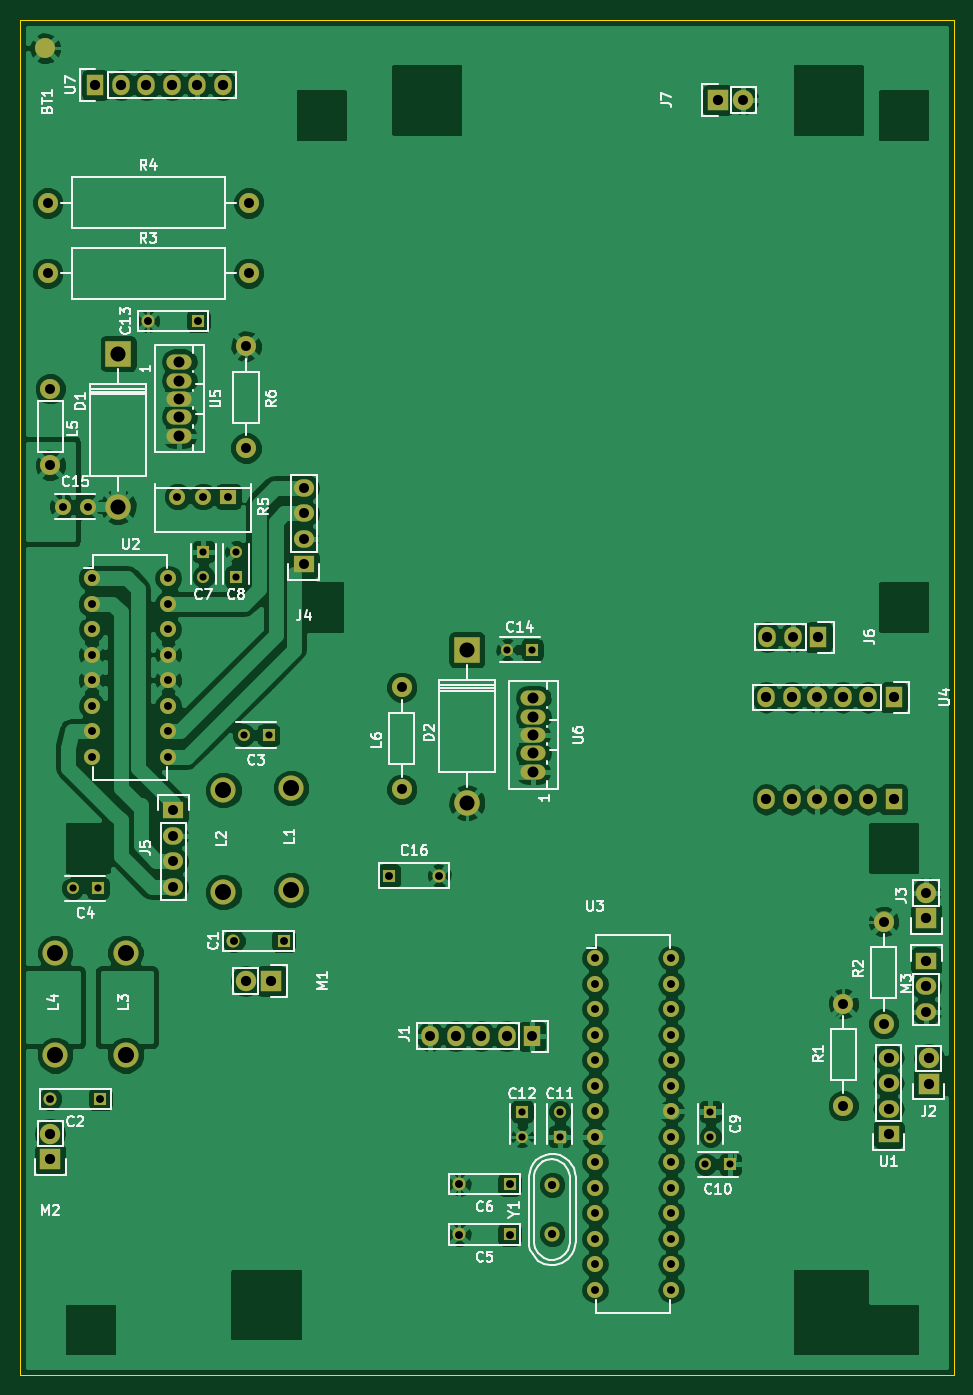
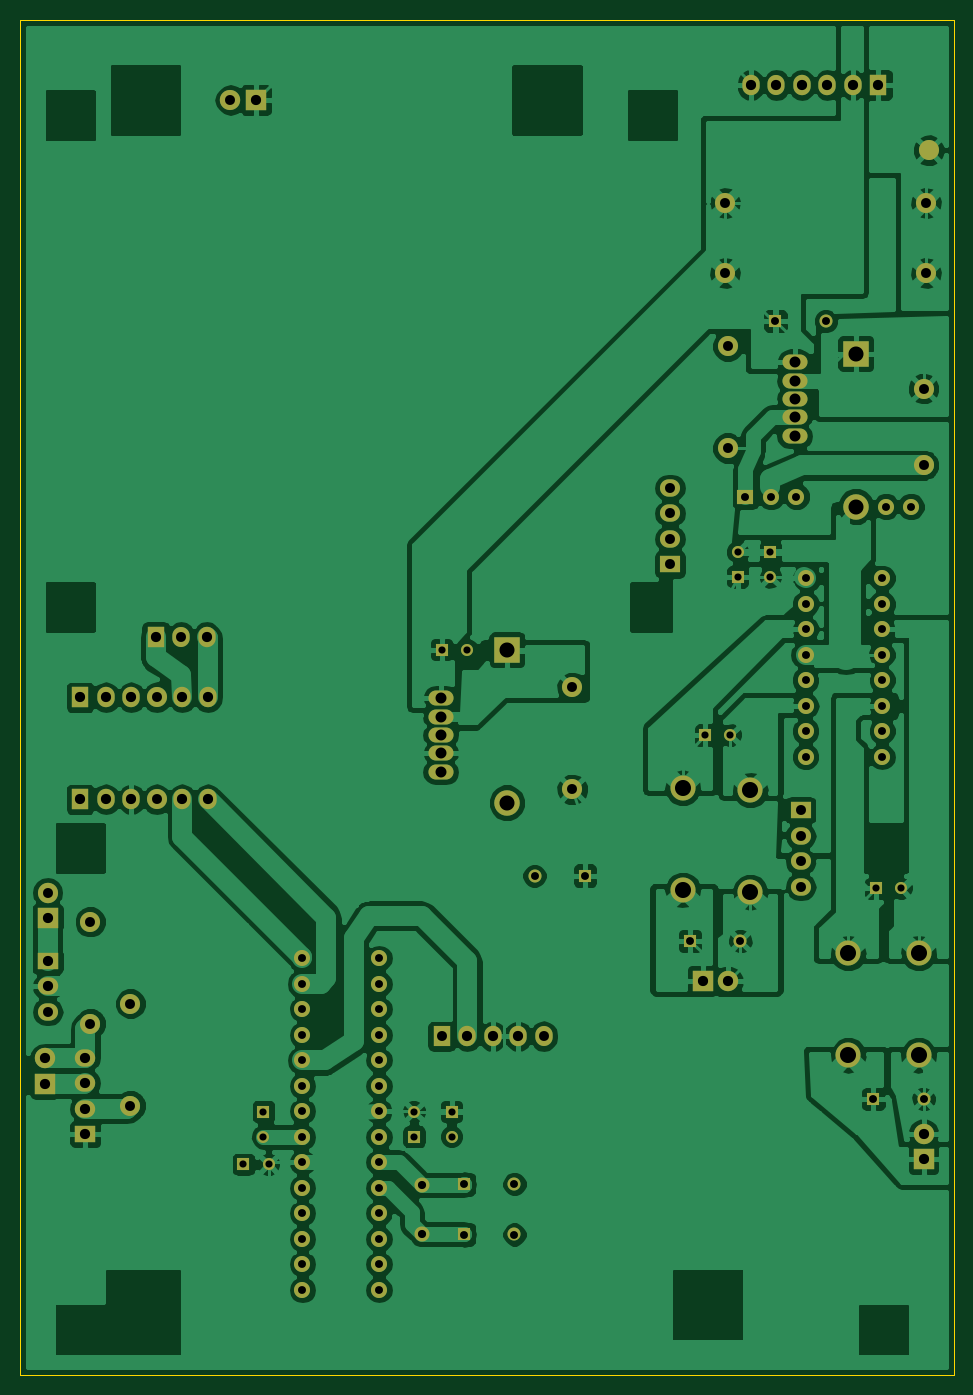
Circuit board: 8 layer files. Board 93.0 x 135.0 mm.
- bottom_copper: Rover-B.Cu.gbr (212631 bytes)
- bottom_mask: Rover-B.Mask.gbr (5642 bytes)
- bottom_silk: Rover-B.SilkS.gbr (281 bytes)
- outline: Rover-Edge.Cuts.gbr (583 bytes)
- top_copper: Rover-F.Cu.gbr (189629 bytes)
- top_mask: Rover-F.Mask.gbr (5642 bytes)
- top_silk: Rover-F.SilkS.gbr (44662 bytes)
- drill: Rover.drl (2872 bytes)

=== bottom_copper: Rover-B.Cu.gbr (212631 bytes, source omitted) ===
=== bottom_mask: Rover-B.Mask.gbr ===
G04 #@! TF.FileFunction,Soldermask,Bot*
%FSLAX46Y46*%
G04 Gerber Fmt 4.6, Leading zero omitted, Abs format (unit mm)*
G04 Created by KiCad (PCBNEW 4.0.5) date 2018 March 07, Wednesday 08:14:06*
%MOMM*%
%LPD*%
G01*
G04 APERTURE LIST*
%ADD10C,0.100000*%
%ADD11R,1.300000X1.300000*%
%ADD12C,1.300000*%
%ADD13R,1.200000X1.200000*%
%ADD14C,1.200000*%
%ADD15C,1.600000*%
%ADD16C,2.540000*%
%ADD17R,2.540000X2.540000*%
%ADD18R,1.727200X2.000000*%
%ADD19O,1.727200X2.032000*%
%ADD20O,1.727200X2.000000*%
%ADD21R,2.032000X2.032000*%
%ADD22O,2.032000X2.032000*%
%ADD23O,2.000000X2.032000*%
%ADD24R,2.000000X1.727200*%
%ADD25O,2.000000X1.727200*%
%ADD26R,1.727200X2.032000*%
%ADD27O,2.032000X2.000000*%
%ADD28C,2.500000*%
%ADD29C,1.998980*%
%ADD30R,2.032000X1.727200*%
%ADD31O,2.032000X1.727200*%
%ADD32R,1.600000X1.510000*%
%ADD33O,1.600000X1.600000*%
%ADD34O,2.000000X2.000000*%
%ADD35O,2.499360X1.501140*%
%ADD36O,1.700000X2.000000*%
%ADD37C,1.501140*%
G04 APERTURE END LIST*
D10*
D11*
X50000000Y-127000000D03*
D12*
X45000000Y-127000000D03*
D11*
X31750000Y-142750000D03*
D12*
X26750000Y-142750000D03*
D13*
X48500000Y-106500000D03*
D14*
X46000000Y-106500000D03*
D13*
X31500000Y-121750000D03*
D14*
X29000000Y-121750000D03*
D11*
X72500000Y-156250000D03*
D12*
X67500000Y-156250000D03*
D11*
X72500000Y-151250000D03*
D12*
X67500000Y-151250000D03*
D13*
X42000000Y-88250000D03*
D14*
X42000000Y-90750000D03*
D13*
X45250000Y-90750000D03*
D14*
X45250000Y-88250000D03*
D13*
X92500000Y-144000000D03*
D14*
X92500000Y-146500000D03*
D13*
X94500000Y-149250000D03*
D14*
X92000000Y-149250000D03*
D13*
X77500000Y-146500000D03*
D14*
X77500000Y-144000000D03*
D13*
X73750000Y-144000000D03*
D14*
X73750000Y-146500000D03*
D11*
X41500000Y-65250000D03*
D12*
X36500000Y-65250000D03*
D13*
X74750000Y-98000000D03*
D14*
X72250000Y-98000000D03*
D15*
X28000000Y-83750000D03*
X30500000Y-83750000D03*
D11*
X60500000Y-120500000D03*
D12*
X65500000Y-120500000D03*
D16*
X33502960Y-83741220D03*
D17*
X33502960Y-68501220D03*
D16*
X68252960Y-113241220D03*
D17*
X68252960Y-98001220D03*
D18*
X74750000Y-136500000D03*
D19*
X72210000Y-136500000D03*
X69670000Y-136500000D03*
X67130000Y-136500000D03*
D20*
X64590000Y-136500000D03*
D21*
X114250000Y-141250000D03*
D22*
X114250000Y-138710000D03*
D21*
X114000000Y-124750000D03*
D23*
X114000000Y-122210000D03*
D24*
X52000000Y-89500000D03*
D25*
X52000000Y-86960000D03*
X52000000Y-84420000D03*
X52000000Y-81880000D03*
D24*
X39000000Y-114000000D03*
D25*
X39000000Y-116540000D03*
X39000000Y-119080000D03*
X39000000Y-121620000D03*
D26*
X103250000Y-96750000D03*
D20*
X100710000Y-96750000D03*
D19*
X98170000Y-96750000D03*
D21*
X93250000Y-43250000D03*
D27*
X95790000Y-43250000D03*
D28*
X50750000Y-111750000D03*
X50750000Y-121910000D03*
X44000000Y-112000000D03*
X44000000Y-122160000D03*
X34250000Y-128250000D03*
X34250000Y-138410000D03*
X27250000Y-128250000D03*
X27250000Y-138410000D03*
D29*
X26750000Y-72000000D03*
X26750000Y-79620000D03*
X61750000Y-101750000D03*
X61750000Y-111910000D03*
D21*
X48750000Y-131000000D03*
D22*
X46210000Y-131000000D03*
D21*
X26750000Y-148750000D03*
D22*
X26750000Y-146210000D03*
D30*
X114000000Y-129000000D03*
D31*
X114000000Y-131540000D03*
D25*
X114000000Y-134080000D03*
D29*
X105750000Y-133250000D03*
X105750000Y-143410000D03*
X109750000Y-135250000D03*
X109750000Y-125090000D03*
X26500000Y-60500000D03*
X46500000Y-60500000D03*
X26500000Y-53500000D03*
X46500000Y-53500000D03*
D15*
X39420000Y-82750000D03*
D32*
X44500000Y-82750000D03*
D15*
X41960000Y-82750000D03*
D29*
X46250000Y-67750000D03*
X46250000Y-77910000D03*
D30*
X110250000Y-146250000D03*
D31*
X110250000Y-143710000D03*
X110250000Y-141170000D03*
X110250000Y-138630000D03*
D15*
X30875000Y-90875000D03*
X30875000Y-93415000D03*
D33*
X30875000Y-95955000D03*
D15*
X30875000Y-98495000D03*
X30875000Y-101035000D03*
D33*
X30875000Y-103575000D03*
D15*
X30875000Y-106115000D03*
D33*
X30875000Y-108655000D03*
D15*
X38495000Y-108655000D03*
X38495000Y-106115000D03*
D33*
X38495000Y-103575000D03*
D15*
X38495000Y-101035000D03*
X38495000Y-98495000D03*
D33*
X38495000Y-95955000D03*
D15*
X38495000Y-93415000D03*
D33*
X38495000Y-90875000D03*
X81000000Y-128750000D03*
X81000000Y-131290000D03*
X81000000Y-133830000D03*
X81000000Y-136370000D03*
X81000000Y-138910000D03*
X81000000Y-141450000D03*
X81000000Y-143990000D03*
X81000000Y-146530000D03*
X81000000Y-149070000D03*
X81000000Y-151610000D03*
X81000000Y-154150000D03*
X81000000Y-156690000D03*
X81000000Y-159230000D03*
X81000000Y-161770000D03*
X88620000Y-161770000D03*
X88620000Y-159230000D03*
X88620000Y-156690000D03*
X88620000Y-154150000D03*
X88620000Y-151610000D03*
X88620000Y-149070000D03*
X88620000Y-146530000D03*
X88620000Y-143990000D03*
X88620000Y-141450000D03*
X88620000Y-138910000D03*
X88620000Y-136370000D03*
X88620000Y-133830000D03*
X88620000Y-131290000D03*
X88620000Y-128750000D03*
D19*
X98050000Y-112910000D03*
X100590000Y-112910000D03*
D34*
X103130000Y-112910000D03*
D19*
X105670000Y-112910000D03*
X108210000Y-112910000D03*
D26*
X110750000Y-112910000D03*
X110750000Y-102750000D03*
D19*
X108210000Y-102750000D03*
X105670000Y-102750000D03*
D34*
X103130000Y-102750000D03*
D19*
X100590000Y-102750000D03*
X98050000Y-102750000D03*
D35*
X39599440Y-73000000D03*
X39599440Y-69299220D03*
X39599440Y-76700780D03*
X39599440Y-74800860D03*
X39599440Y-71199140D03*
X74849440Y-106500000D03*
X74849440Y-102799220D03*
X74849440Y-110200780D03*
X74849440Y-108300860D03*
X74849440Y-104699140D03*
D26*
X31250000Y-41750000D03*
D19*
X33790000Y-41750000D03*
X36330000Y-41750000D03*
X38870000Y-41750000D03*
D36*
X41410000Y-41750000D03*
D19*
X43950000Y-41750000D03*
D37*
X76750000Y-156190940D03*
X76750000Y-151309060D03*
D29*
X26250000Y-48250000D03*
M02*

=== bottom_silk: Rover-B.SilkS.gbr ===
G04 #@! TF.FileFunction,Legend,Bot*
%FSLAX46Y46*%
G04 Gerber Fmt 4.6, Leading zero omitted, Abs format (unit mm)*
G04 Created by KiCad (PCBNEW 4.0.5) date 2018 March 07, Wednesday 08:14:06*
%MOMM*%
%LPD*%
G01*
G04 APERTURE LIST*
%ADD10C,0.100000*%
G04 APERTURE END LIST*
D10*
M02*

=== outline: Rover-Edge.Cuts.gbr ===
G04 #@! TF.FileFunction,Profile,NP*
%FSLAX46Y46*%
G04 Gerber Fmt 4.6, Leading zero omitted, Abs format (unit mm)*
G04 Created by KiCad (PCBNEW 4.0.5) date 2018 March 07, Wednesday 08:14:06*
%MOMM*%
%LPD*%
G01*
G04 APERTURE LIST*
%ADD10C,0.100000*%
G04 APERTURE END LIST*
D10*
X116750000Y-35250000D02*
X103750000Y-35250000D01*
X116750000Y-170250000D02*
X103750000Y-170250000D01*
X116750000Y-35250000D02*
X116750000Y-170250000D01*
X23750000Y-35250000D02*
X103750000Y-35250000D01*
X23750000Y-170250000D02*
X23750000Y-35250000D01*
X103750000Y-170250000D02*
X23750000Y-170250000D01*
M02*

=== top_copper: Rover-F.Cu.gbr (189629 bytes, source omitted) ===
=== top_mask: Rover-F.Mask.gbr ===
G04 #@! TF.FileFunction,Soldermask,Top*
%FSLAX46Y46*%
G04 Gerber Fmt 4.6, Leading zero omitted, Abs format (unit mm)*
G04 Created by KiCad (PCBNEW 4.0.5) date 2018 March 07, Wednesday 08:14:06*
%MOMM*%
%LPD*%
G01*
G04 APERTURE LIST*
%ADD10C,0.100000*%
%ADD11R,1.300000X1.300000*%
%ADD12C,1.300000*%
%ADD13R,1.200000X1.200000*%
%ADD14C,1.200000*%
%ADD15C,1.600000*%
%ADD16C,2.540000*%
%ADD17R,2.540000X2.540000*%
%ADD18R,1.727200X2.000000*%
%ADD19O,1.727200X2.032000*%
%ADD20O,1.727200X2.000000*%
%ADD21R,2.032000X2.032000*%
%ADD22O,2.032000X2.032000*%
%ADD23O,2.000000X2.032000*%
%ADD24R,2.000000X1.727200*%
%ADD25O,2.000000X1.727200*%
%ADD26R,1.727200X2.032000*%
%ADD27O,2.032000X2.000000*%
%ADD28C,2.500000*%
%ADD29C,1.998980*%
%ADD30R,2.032000X1.727200*%
%ADD31O,2.032000X1.727200*%
%ADD32R,1.600000X1.510000*%
%ADD33O,1.600000X1.600000*%
%ADD34O,2.000000X2.000000*%
%ADD35O,2.499360X1.501140*%
%ADD36O,1.700000X2.000000*%
%ADD37C,1.501140*%
G04 APERTURE END LIST*
D10*
D11*
X50000000Y-127000000D03*
D12*
X45000000Y-127000000D03*
D11*
X31750000Y-142750000D03*
D12*
X26750000Y-142750000D03*
D13*
X48500000Y-106500000D03*
D14*
X46000000Y-106500000D03*
D13*
X31500000Y-121750000D03*
D14*
X29000000Y-121750000D03*
D11*
X72500000Y-156250000D03*
D12*
X67500000Y-156250000D03*
D11*
X72500000Y-151250000D03*
D12*
X67500000Y-151250000D03*
D13*
X42000000Y-88250000D03*
D14*
X42000000Y-90750000D03*
D13*
X45250000Y-90750000D03*
D14*
X45250000Y-88250000D03*
D13*
X92500000Y-144000000D03*
D14*
X92500000Y-146500000D03*
D13*
X94500000Y-149250000D03*
D14*
X92000000Y-149250000D03*
D13*
X77500000Y-146500000D03*
D14*
X77500000Y-144000000D03*
D13*
X73750000Y-144000000D03*
D14*
X73750000Y-146500000D03*
D11*
X41500000Y-65250000D03*
D12*
X36500000Y-65250000D03*
D13*
X74750000Y-98000000D03*
D14*
X72250000Y-98000000D03*
D15*
X28000000Y-83750000D03*
X30500000Y-83750000D03*
D11*
X60500000Y-120500000D03*
D12*
X65500000Y-120500000D03*
D16*
X33502960Y-83741220D03*
D17*
X33502960Y-68501220D03*
D16*
X68252960Y-113241220D03*
D17*
X68252960Y-98001220D03*
D18*
X74750000Y-136500000D03*
D19*
X72210000Y-136500000D03*
X69670000Y-136500000D03*
X67130000Y-136500000D03*
D20*
X64590000Y-136500000D03*
D21*
X114250000Y-141250000D03*
D22*
X114250000Y-138710000D03*
D21*
X114000000Y-124750000D03*
D23*
X114000000Y-122210000D03*
D24*
X52000000Y-89500000D03*
D25*
X52000000Y-86960000D03*
X52000000Y-84420000D03*
X52000000Y-81880000D03*
D24*
X39000000Y-114000000D03*
D25*
X39000000Y-116540000D03*
X39000000Y-119080000D03*
X39000000Y-121620000D03*
D26*
X103250000Y-96750000D03*
D20*
X100710000Y-96750000D03*
D19*
X98170000Y-96750000D03*
D21*
X93250000Y-43250000D03*
D27*
X95790000Y-43250000D03*
D28*
X50750000Y-111750000D03*
X50750000Y-121910000D03*
X44000000Y-112000000D03*
X44000000Y-122160000D03*
X34250000Y-128250000D03*
X34250000Y-138410000D03*
X27250000Y-128250000D03*
X27250000Y-138410000D03*
D29*
X26750000Y-72000000D03*
X26750000Y-79620000D03*
X61750000Y-101750000D03*
X61750000Y-111910000D03*
D21*
X48750000Y-131000000D03*
D22*
X46210000Y-131000000D03*
D21*
X26750000Y-148750000D03*
D22*
X26750000Y-146210000D03*
D30*
X114000000Y-129000000D03*
D31*
X114000000Y-131540000D03*
D25*
X114000000Y-134080000D03*
D29*
X105750000Y-133250000D03*
X105750000Y-143410000D03*
X109750000Y-135250000D03*
X109750000Y-125090000D03*
X26500000Y-60500000D03*
X46500000Y-60500000D03*
X26500000Y-53500000D03*
X46500000Y-53500000D03*
D15*
X39420000Y-82750000D03*
D32*
X44500000Y-82750000D03*
D15*
X41960000Y-82750000D03*
D29*
X46250000Y-67750000D03*
X46250000Y-77910000D03*
D30*
X110250000Y-146250000D03*
D31*
X110250000Y-143710000D03*
X110250000Y-141170000D03*
X110250000Y-138630000D03*
D15*
X30875000Y-90875000D03*
X30875000Y-93415000D03*
D33*
X30875000Y-95955000D03*
D15*
X30875000Y-98495000D03*
X30875000Y-101035000D03*
D33*
X30875000Y-103575000D03*
D15*
X30875000Y-106115000D03*
D33*
X30875000Y-108655000D03*
D15*
X38495000Y-108655000D03*
X38495000Y-106115000D03*
D33*
X38495000Y-103575000D03*
D15*
X38495000Y-101035000D03*
X38495000Y-98495000D03*
D33*
X38495000Y-95955000D03*
D15*
X38495000Y-93415000D03*
D33*
X38495000Y-90875000D03*
X81000000Y-128750000D03*
X81000000Y-131290000D03*
X81000000Y-133830000D03*
X81000000Y-136370000D03*
X81000000Y-138910000D03*
X81000000Y-141450000D03*
X81000000Y-143990000D03*
X81000000Y-146530000D03*
X81000000Y-149070000D03*
X81000000Y-151610000D03*
X81000000Y-154150000D03*
X81000000Y-156690000D03*
X81000000Y-159230000D03*
X81000000Y-161770000D03*
X88620000Y-161770000D03*
X88620000Y-159230000D03*
X88620000Y-156690000D03*
X88620000Y-154150000D03*
X88620000Y-151610000D03*
X88620000Y-149070000D03*
X88620000Y-146530000D03*
X88620000Y-143990000D03*
X88620000Y-141450000D03*
X88620000Y-138910000D03*
X88620000Y-136370000D03*
X88620000Y-133830000D03*
X88620000Y-131290000D03*
X88620000Y-128750000D03*
D19*
X98050000Y-112910000D03*
X100590000Y-112910000D03*
D34*
X103130000Y-112910000D03*
D19*
X105670000Y-112910000D03*
X108210000Y-112910000D03*
D26*
X110750000Y-112910000D03*
X110750000Y-102750000D03*
D19*
X108210000Y-102750000D03*
X105670000Y-102750000D03*
D34*
X103130000Y-102750000D03*
D19*
X100590000Y-102750000D03*
X98050000Y-102750000D03*
D35*
X39599440Y-73000000D03*
X39599440Y-69299220D03*
X39599440Y-76700780D03*
X39599440Y-74800860D03*
X39599440Y-71199140D03*
X74849440Y-106500000D03*
X74849440Y-102799220D03*
X74849440Y-110200780D03*
X74849440Y-108300860D03*
X74849440Y-104699140D03*
D26*
X31250000Y-41750000D03*
D19*
X33790000Y-41750000D03*
X36330000Y-41750000D03*
X38870000Y-41750000D03*
D36*
X41410000Y-41750000D03*
D19*
X43950000Y-41750000D03*
D37*
X76750000Y-156190940D03*
X76750000Y-151309060D03*
D29*
X26250000Y-38090000D03*
M02*

=== top_silk: Rover-F.SilkS.gbr (44662 bytes, source omitted) ===
=== drill: Rover.drl ===
M48
;DRILL file {KiCad 4.0.5} date 2018 March 07, Wednesday 07:55:00
;FORMAT={-:-/ absolute / inch / decimal}
FMAT,2
INCH,TZ
T1C0.028
T2C0.031
T3C0.032
T4C0.039
T5C0.039
T6C0.040
T7C0.043
T8C0.059
T9C0.063
%
G90
G05
M72
T1
X1.1417Y-4.7933
X1.2402Y-4.7933
X1.6535Y-3.4744
X1.6535Y-3.5728
X1.7815Y-3.4744
X1.7815Y-3.5728
X1.811Y-4.1929
X1.9094Y-4.1929
X2.8445Y-3.8583
X2.9035Y-5.6693
X2.9035Y-5.7677
X2.9429Y-3.8583
X3.0512Y-5.6693
X3.0512Y-5.7677
X3.622Y-5.876
X3.6417Y-5.6693
X3.6417Y-5.7677
X3.7205Y-5.876
T2
X1.0531Y-5.6201
X1.1024Y-3.2972
X1.2008Y-3.2972
X1.2156Y-3.5778
X1.2156Y-3.6778
X1.2156Y-3.7778
X1.2156Y-3.8778
X1.2156Y-3.9778
X1.2156Y-4.0778
X1.2156Y-4.1778
X1.2156Y-4.2778
X1.25Y-5.6201
X1.437Y-2.5689
X1.5156Y-3.5778
X1.5156Y-3.6778
X1.5156Y-3.7778
X1.5156Y-3.8778
X1.5156Y-3.9778
X1.5156Y-4.0778
X1.5156Y-4.1778
X1.5156Y-4.2778
X1.552Y-3.2579
X1.6339Y-2.5689
X1.652Y-3.2579
X1.752Y-3.2579
X1.7717Y-5.
X1.9685Y-5.
X2.3819Y-4.7441
X2.5787Y-4.7441
X2.6575Y-5.9547
X2.6575Y-6.1516
X2.8543Y-5.9547
X2.8543Y-6.1516
X3.189Y-5.0689
X3.189Y-5.1689
X3.189Y-5.2689
X3.189Y-5.3689
X3.189Y-5.4689
X3.189Y-5.5689
X3.189Y-5.6689
X3.189Y-5.7689
X3.189Y-5.8689
X3.189Y-5.9689
X3.189Y-6.0689
X3.189Y-6.1689
X3.189Y-6.2689
X3.189Y-6.3689
X3.489Y-5.0689
X3.489Y-5.1689
X3.489Y-5.2689
X3.489Y-5.3689
X3.489Y-5.4689
X3.489Y-5.5689
X3.489Y-5.6689
X3.489Y-5.7689
X3.489Y-5.8689
X3.489Y-5.9689
X3.489Y-6.0689
X3.489Y-6.1689
X3.489Y-6.2689
X3.489Y-6.3689
T3
X3.0217Y-5.957
X3.0217Y-6.1492
T4
X1.5354Y-4.4882
X1.5354Y-4.5882
X1.5354Y-4.6882
X1.5354Y-4.7882
X2.0472Y-3.2236
X2.0472Y-3.3236
X2.0472Y-3.4236
X2.0472Y-3.5236
X2.5429Y-5.374
X2.9429Y-5.374
X3.7713Y-1.7028
X3.965Y-3.8091
X4.0602Y-4.0453
X4.0602Y-4.4453
X4.4882Y-4.8114
X4.4882Y-5.2787
T5
X1.0433Y-2.1063
X1.0433Y-2.3819
X1.0531Y-2.8346
X1.0531Y-3.1346
X1.8209Y-2.6673
X1.8209Y-3.0673
X1.8307Y-2.1063
X1.8307Y-2.3819
X2.4311Y-4.0059
X2.4311Y-4.4059
X4.1634Y-5.2461
X4.1634Y-5.6461
X4.3209Y-4.9248
X4.3209Y-5.3248
T6
X1.0531Y-5.7563
X1.0531Y-5.8563
X1.2303Y-1.6437
X1.3303Y-1.6437
X1.4303Y-1.6437
X1.5303Y-1.6437
X1.6303Y-1.6437
X1.7303Y-1.6437
X1.8193Y-5.1575
X1.9193Y-5.1575
X2.6429Y-5.374
X2.7429Y-5.374
X2.8429Y-5.374
X3.6713Y-1.7028
X3.8602Y-4.0453
X3.8602Y-4.4453
X3.865Y-3.8091
X3.9602Y-4.0453
X3.9602Y-4.4453
X4.065Y-3.8091
X4.1602Y-4.0453
X4.1602Y-4.4453
X4.2602Y-4.0453
X4.2602Y-4.4453
X4.3406Y-5.4579
X4.3406Y-5.5579
X4.3406Y-5.6579
X4.3406Y-5.7579
X4.3602Y-4.0453
X4.3602Y-4.4453
X4.4882Y-4.9114
X4.4882Y-5.0787
X4.4882Y-5.1787
X4.498Y-5.461
X4.498Y-5.561
T7
X1.559Y-2.7283
X1.559Y-2.8031
X1.559Y-2.874
X1.559Y-2.9449
X1.559Y-3.0197
X2.9468Y-4.0472
X2.9468Y-4.122
X2.9468Y-4.1929
X2.9468Y-4.2638
X2.9468Y-4.3386
T8
X1.319Y-2.6969
X1.319Y-3.2969
X2.6871Y-3.8583
X2.6871Y-4.4583
T9
X1.0728Y-5.0492
X1.0728Y-5.4492
X1.3484Y-5.0492
X1.3484Y-5.4492
X1.7323Y-4.4094
X1.7323Y-4.8094
X1.998Y-4.3996
X1.998Y-4.7996
T0
M30
